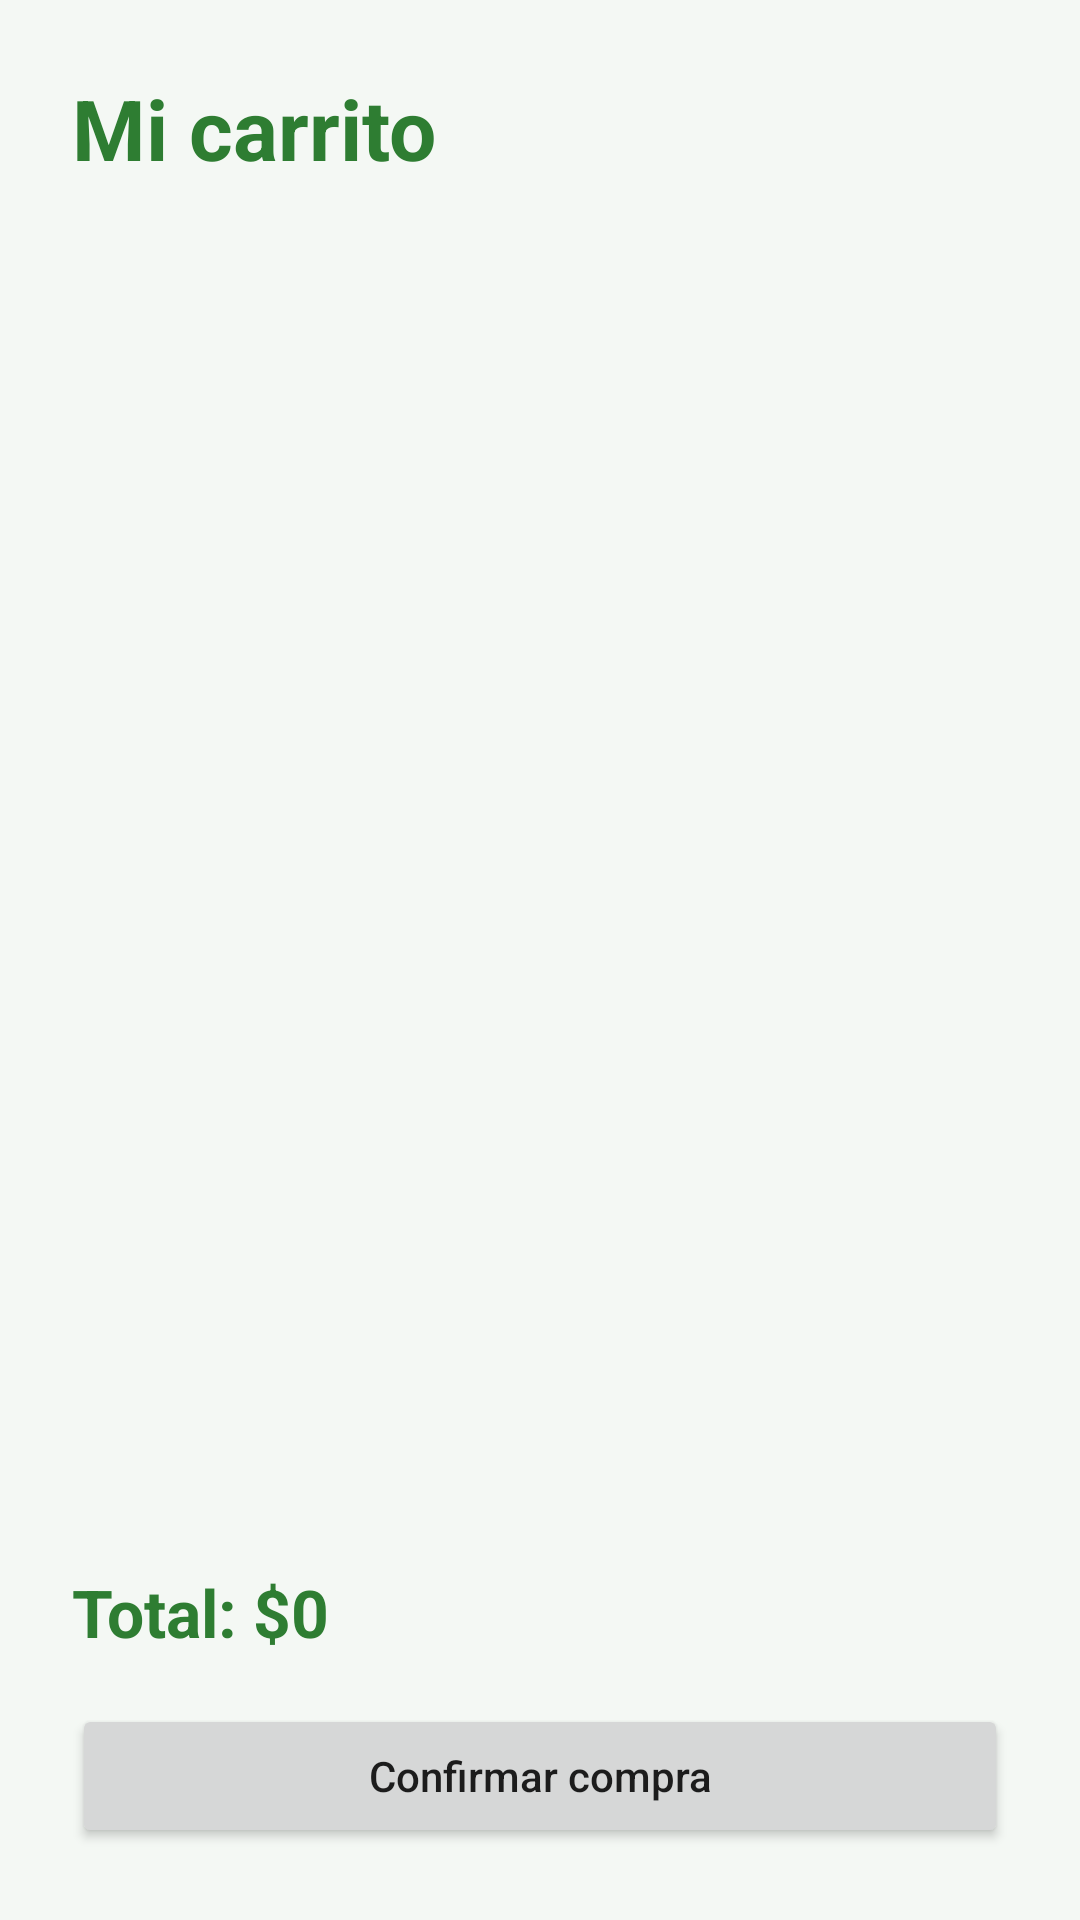

Produce the Android XML layout that renders to this screen, including the resource entries it uses.
<!-- AndroidManifest.xml: application theme Theme.AppEcoUmami -->
<!-- res/layout/activity_carrito.xml -->
<?xml version="1.0" encoding="utf-8"?>
<LinearLayout xmlns:android="http://schemas.android.com/apk/res/android"
    android:layout_width="match_parent"
    android:layout_height="match_parent"
    android:orientation="vertical"
    android:padding="24dp"
    android:background="#F4F8F4">

    <TextView
        android:layout_width="match_parent"
        android:layout_height="wrap_content"
        android:text="Mi carrito"
        android:textSize="28sp"
        android:textStyle="bold"
        android:textColor="#2E7D32" />

    <TextView
        android:id="@+id/txtCarritoVacio"
        android:layout_width="match_parent"
        android:layout_height="wrap_content"
        android:layout_marginTop="24dp"
        android:text="Tu carrito está vacío"
        android:textSize="18sp"
        android:textColor="#666666"
        android:visibility="gone" />

    <LinearLayout
        android:id="@+id/contenedorItems"
        android:layout_width="match_parent"
        android:layout_height="0dp"
        android:layout_weight="1"
        android:layout_marginTop="16dp"
        android:orientation="vertical" />

    <TextView
        android:id="@+id/txtTotalCarrito"
        android:layout_width="match_parent"
        android:layout_height="wrap_content"
        android:layout_marginTop="16dp"
        android:text="Total: $0"
        android:textSize="22sp"
        android:textStyle="bold"
        android:textColor="#2E7D32" />
    <Button
        android:id="@+id/btnConfirmarCompra"
        android:layout_width="match_parent"
        android:layout_height="wrap_content"
        android:layout_marginTop="16dp"
        android:text="Confirmar compra"
        android:textAllCaps="false" />

</LinearLayout>
<!-- resources referenced by this layout -->
<resources>
  <style name="Theme.AppEcoUmami" parent="android:Theme.Material.Light.NoActionBar" />
</resources>
